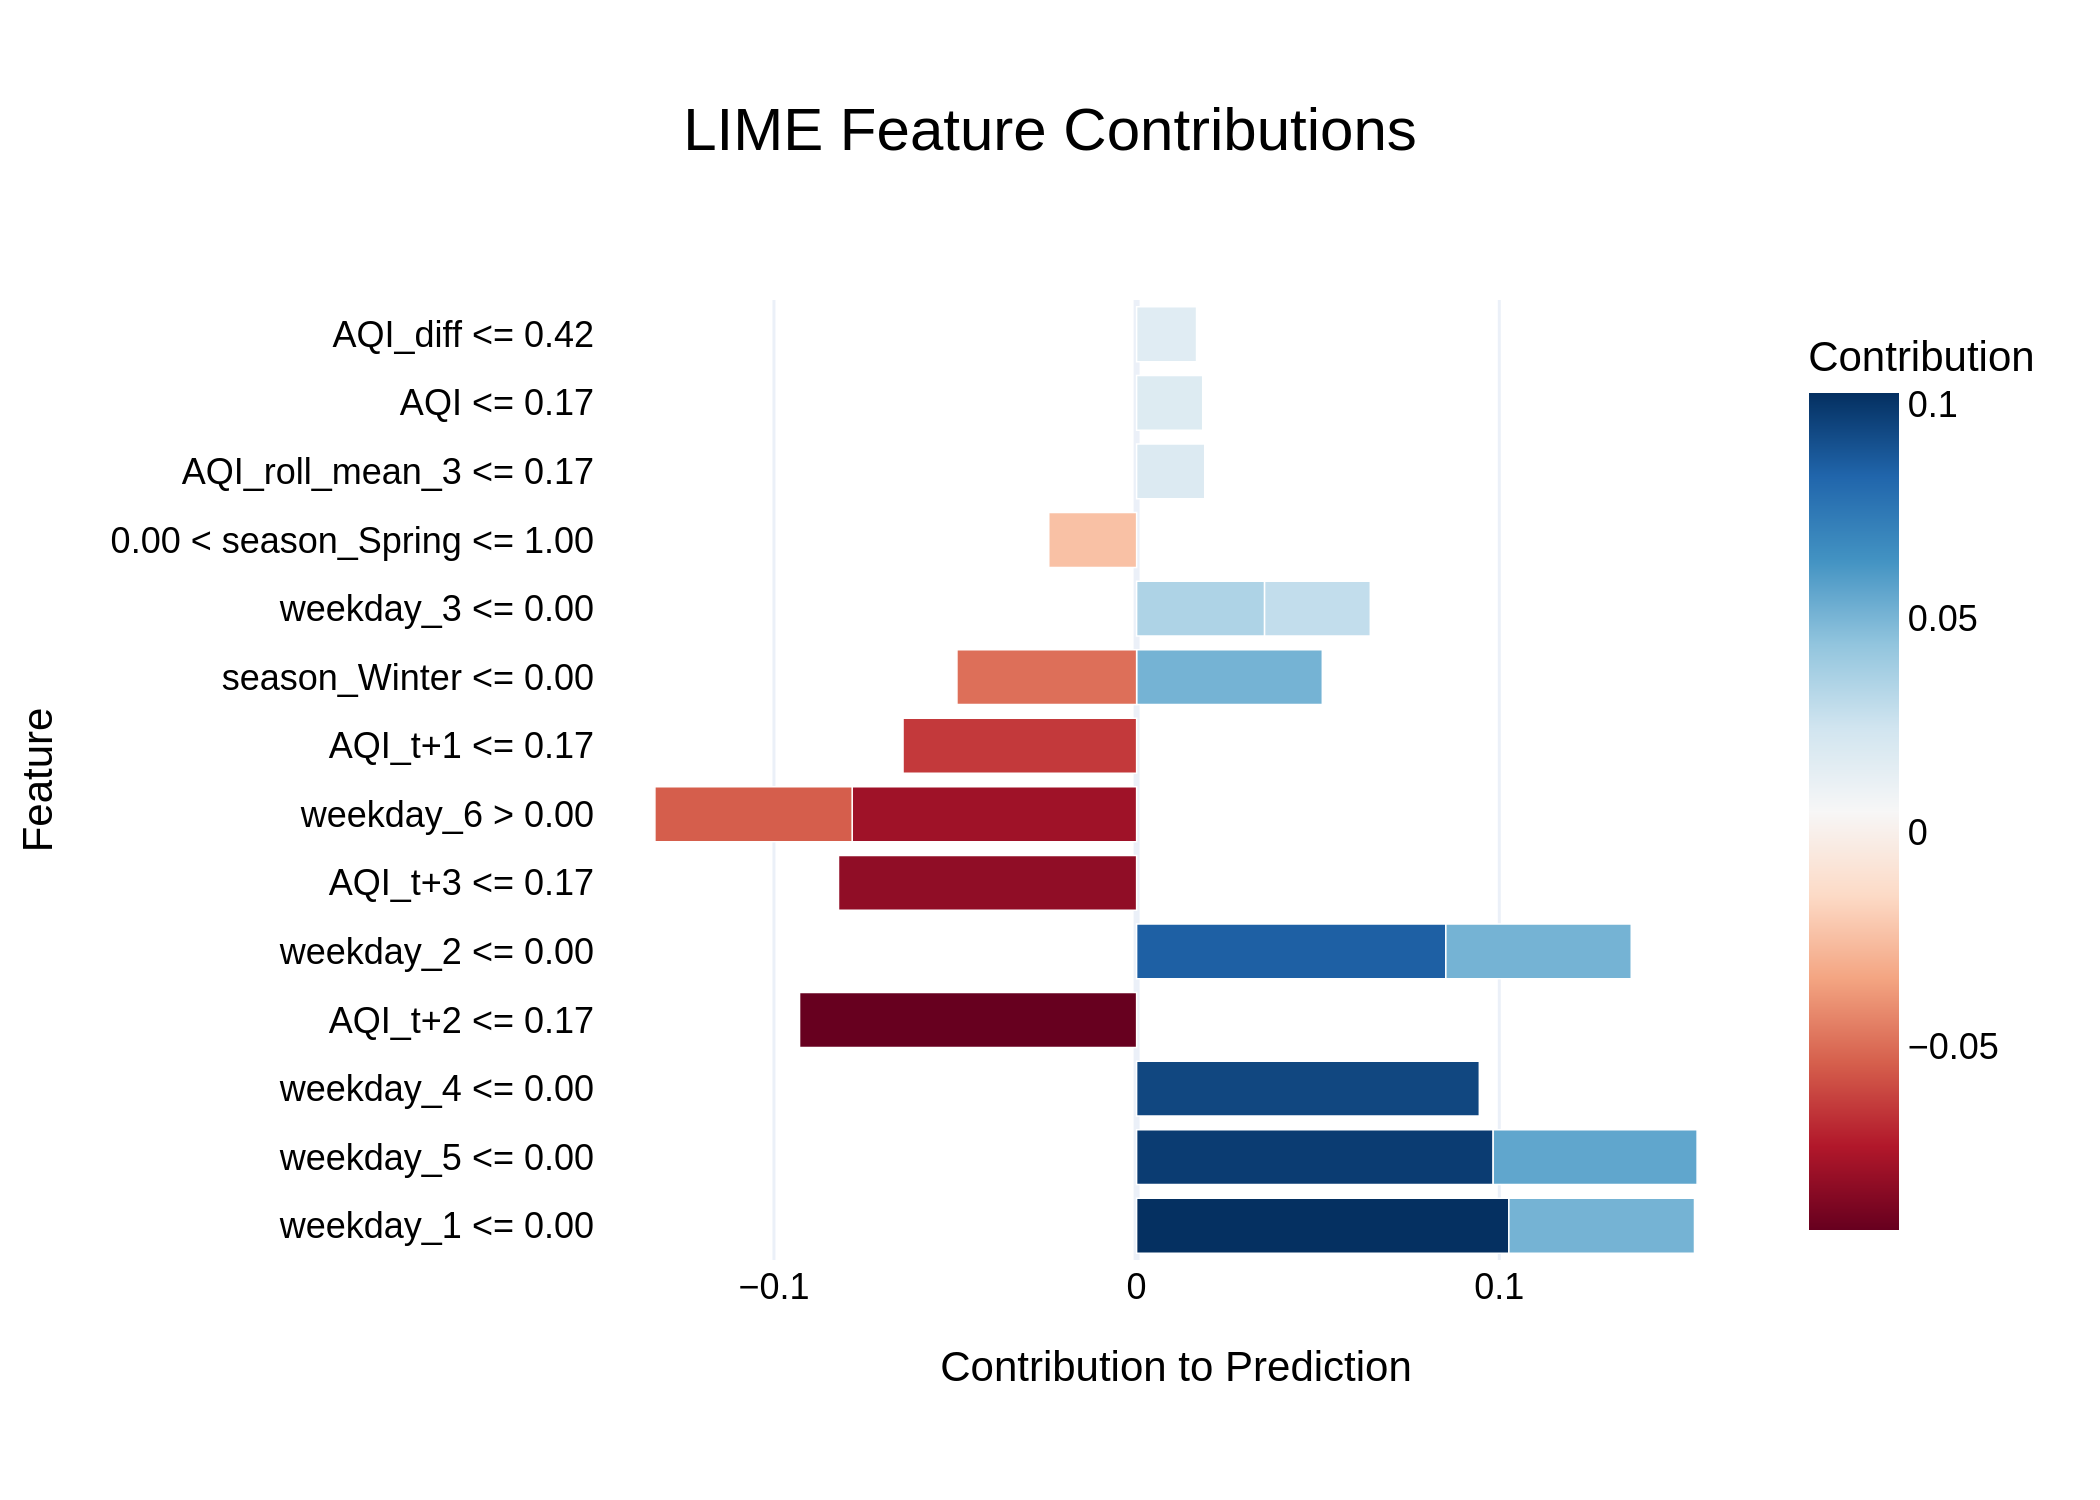

The table this chart was drawn from, first rows:
Feature, Contribution
weekday_1 <= 0.00, 0.1027
weekday_5 <= 0.00, 0.09831
weekday_4 <= 0.00, 0.0945
AQI_t+2 <= 0.17, -0.09295
weekday_2 <= 0.00, 0.08527
AQI_t+3 <= 0.17, -0.08221
weekday_6 > 0.00, -0.07844
AQI_t+1 <= 0.17, -0.06441
weekday_5 <= 0.00, 0.05624
weekday_6 > 0.00, -0.05439
season_Winter <= 0.00, 0.0512
weekday_1 <= 0.00, 0.05118
weekday_2 <= 0.00, 0.05112
season_Winter <= 0.00, -0.04955
weekday_3 <= 0.00, 0.03528
weekday_3 <= 0.00, 0.02916
0.00 < season_Spring <= 1.00, -0.02423
AQI_roll_mean_3 <= 0.17, 0.01878
AQI <= 0.17, 0.01822
AQI_diff <= 0.42, 0.01652
